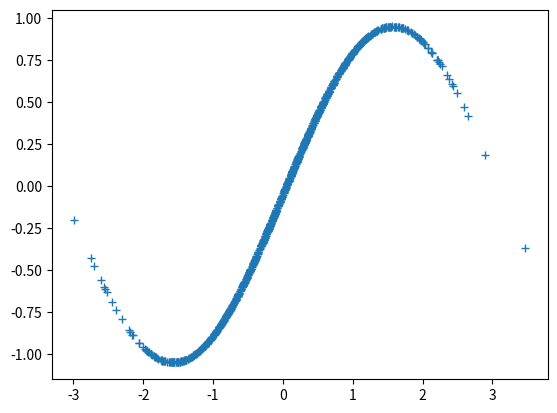

Write the Python code that produced this figure.
import numpy as np
import scipy.stats as st 
import matplotlib.pyplot as plt 

x = st.norm.rvs(size = (1000,))
y = np.sin(x) + 0.1*st.norm.rvs()

plt.plot(x, y, '+')
plt.show()

